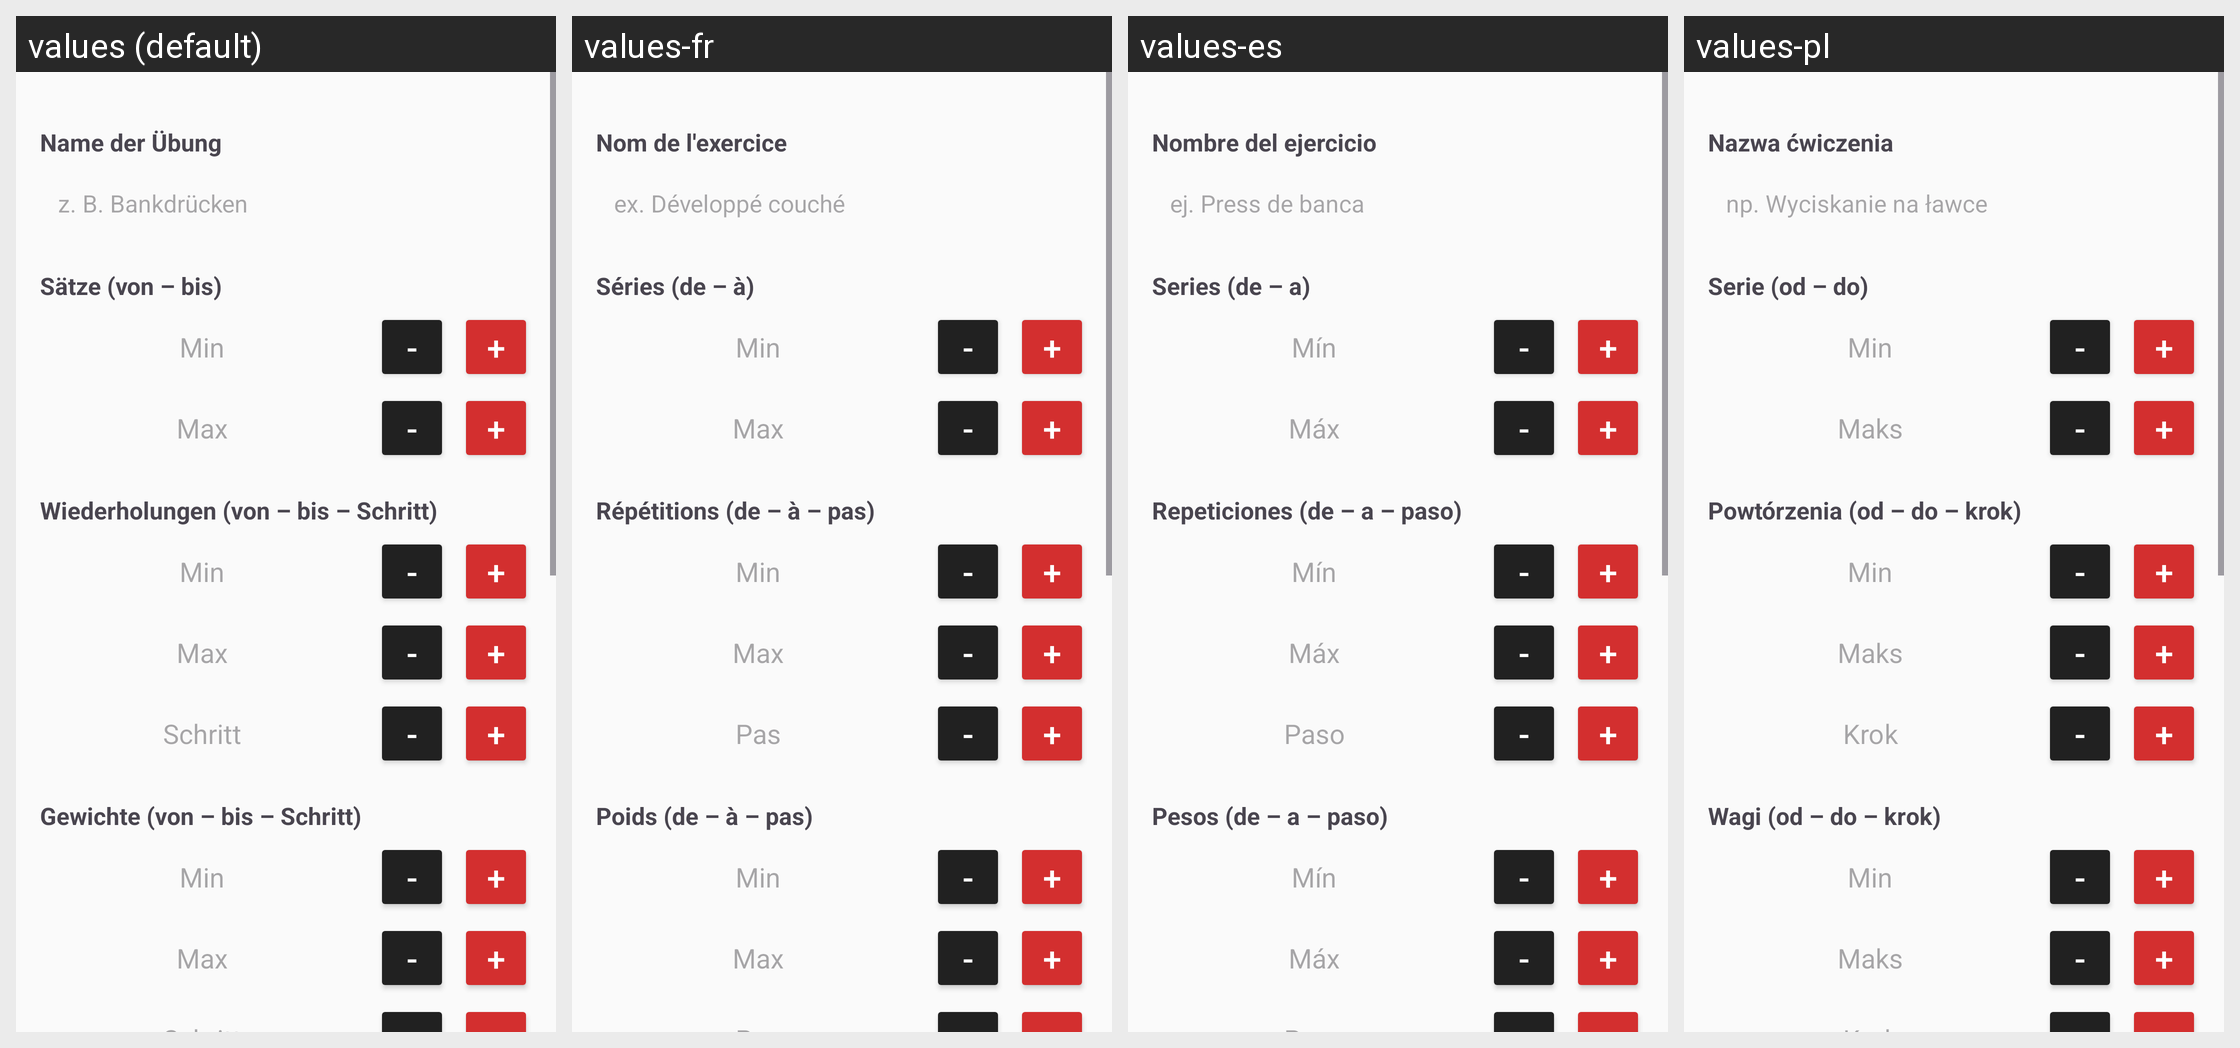

The Android screen above is rendered under several locales of the same app. Produce the string resources it draws, with the default and per-locale values.
Android screen res/layout/dialog_exercise_editor.xml rendered under 4 locales, left to right: values (default), values-fr, values-es, values-pl. Device: Nexus 5 (rendered at 1080×1920; each locale shown at half size, 540×960, under a caption strip naming it); theme Theme.MuscleTraining.
Other locales in the repository, not shown: values-en, values-it, values-pt.
Strings drawn on this screen, with the default value and each locale's value (text and hints the layout hard-codes, and strings that could not be matched under every locale, appear in the picture but are not listed):

label_exercise_name
  values: Name der Übung
  values-fr: Nom de l'exercice
  values-es: Nombre del ejercicio
  values-pl: Nazwa ćwiczenia

hint_exercise_name_example
  values: z. B. Bankdrücken
  values-fr: ex. Développé couché
  values-es: ej. Press de banca
  values-pl: np. Wyciskanie na ławce

label_sets_range
  values: Sätze (von – bis)
  values-fr: Séries (de – à)
  values-es: Series (de – a)
  values-pl: Serie (od – do)

hint_min
  values: Min
  values-fr: Min
  values-es: Mín
  values-pl: Min

btn_minus
  values: -
  values-fr: -
  values-es: -
  values-pl: -

btn_plus
  values: +
  values-fr: +
  values-es: +
  values-pl: +

hint_max
  values: Max
  values-fr: Max
  values-es: Máx
  values-pl: Maks

label_reps_range_step
  values: Wiederholungen (von – bis – Schritt)
  values-fr: Répétitions (de – à – pas)
  values-es: Repeticiones (de – a – paso)
  values-pl: Powtórzenia (od – do – krok)

hint_step
  values: Schritt
  values-fr: Pas
  values-es: Paso
  values-pl: Krok

label_weights_range_step
  values: Gewichte (von – bis – Schritt)
  values-fr: Poids (de – à – pas)
  values-es: Pesos (de – a – paso)
  values-pl: Wagi (od – do – krok)
